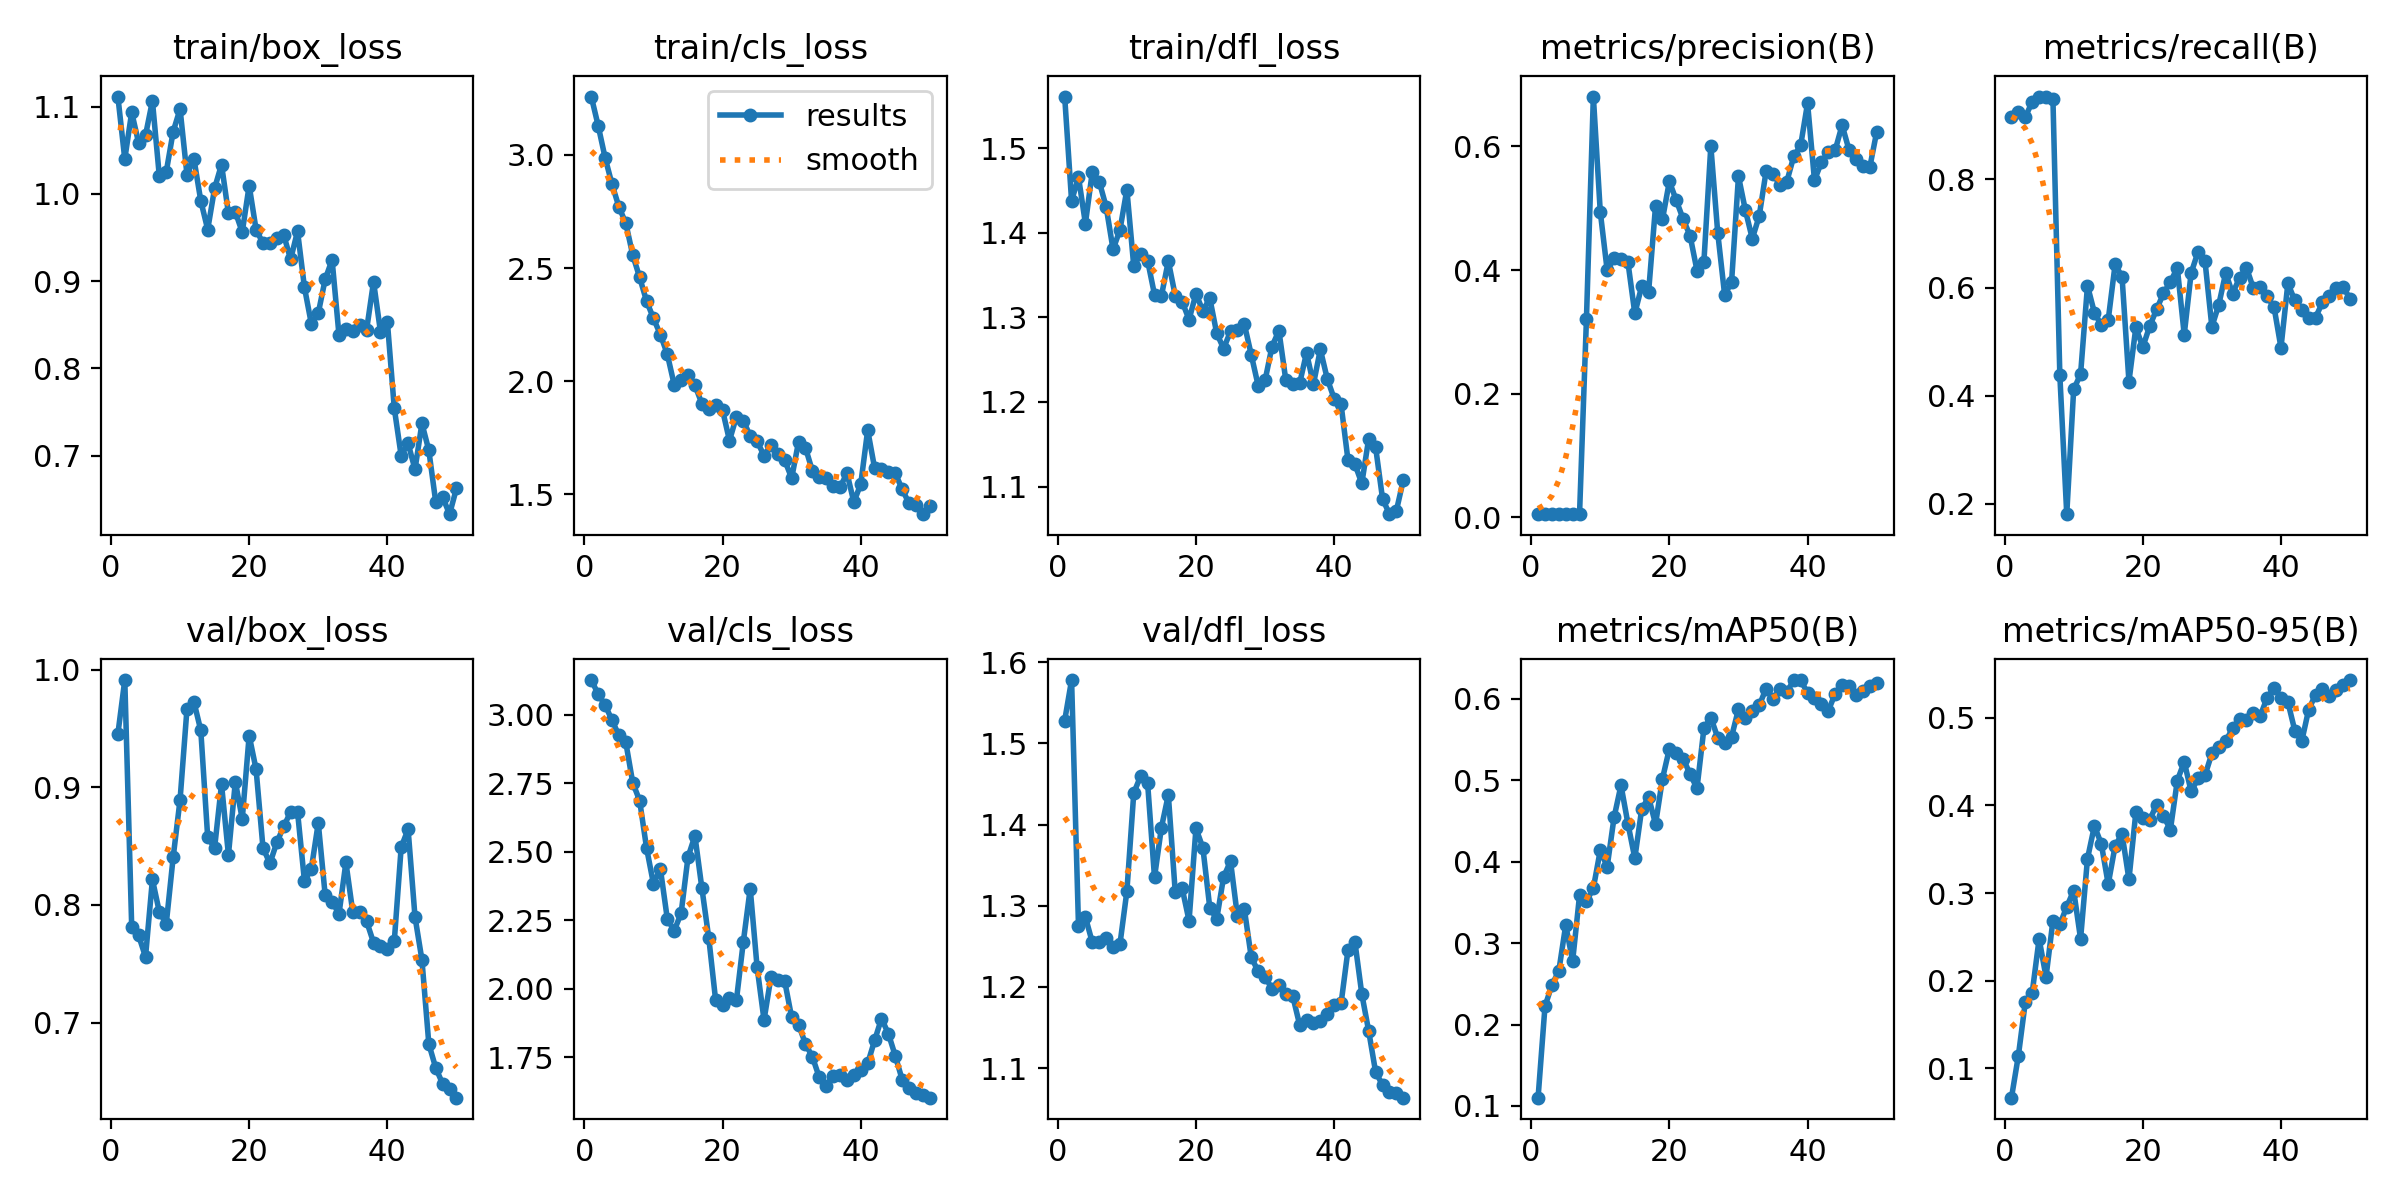

The data file committed next to this chart (first rows):
epoch, time, train/box_loss, train/cls_loss, train/dfl_loss, metrics/precision(B), metrics/recall(B), metrics/mAP50(B), metrics/mAP50-95(B), val/box_loss, val/cls_loss, val/dfl_loss, lr/pg0, lr/pg1, lr/pg2
1, 9.527, 1.112, 3.258, 1.561, 0.00546, 0.9151, 0.1102, 0.06654, 0.9452, 3.128, 1.528, 8.574e-05, 8.574e-05, 8.574e-05
2, 13.36, 1.04, 3.129, 1.438, 0.00542, 0.9245, 0.2224, 0.1145, 0.9911, 3.076, 1.578, 0.0001821, 0.0001821, 0.0001821
3, 15.27, 1.094, 2.988, 1.466, 0.00528, 0.9151, 0.2486, 0.1754, 0.7816, 3.036, 1.275, 0.0002745, 0.0002745, 0.0002745
4, 17.14, 1.059, 2.87, 1.411, 0.00549, 0.9433, 0.2658, 0.1863, 0.7741, 2.981, 1.286, 0.0003629, 0.0003629, 0.0003629
5, 19.19, 1.067, 2.77, 1.472, 0.00554, 0.953, 0.3222, 0.2477, 0.7558, 2.925, 1.255, 0.0004474, 0.0004474, 0.0004474
6, 21.03, 1.107, 2.698, 1.461, 0.00547, 0.9526, 0.278, 0.2042, 0.8216, 2.9, 1.255, 0.0005279, 0.0005279, 0.0005279
7, 22.92, 1.02, 2.557, 1.431, 0.00545, 0.9479, 0.3586, 0.2685, 0.7939, 2.753, 1.26, 0.0006044, 0.0006044, 0.0006044
8, 24.77, 1.025, 2.459, 1.38, 0.321, 0.4374, 0.3513, 0.2642, 0.7839, 2.687, 1.249, 0.000677, 0.000677, 0.000677
9, 26.65, 1.071, 2.354, 1.403, 0.6807, 0.181, 0.3677, 0.2843, 0.8404, 2.514, 1.253, 0.0007456, 0.0007456, 0.0007456
10, 28.41, 1.098, 2.277, 1.451, 0.4944, 0.4116, 0.414, 0.3028, 0.8893, 2.383, 1.318, 0.0008103, 0.0008103, 0.0008103
11, 30.2, 1.022, 2.205, 1.36, 0.3997, 0.4398, 0.394, 0.2477, 0.9665, 2.438, 1.439, 0.000871, 0.000871, 0.000871
12, 32.05, 1.041, 2.119, 1.375, 0.4189, 0.6034, 0.4546, 0.3392, 0.9727, 2.256, 1.46, 0.0009277, 0.0009277, 0.0009277
13, 34.02, 0.9921, 1.984, 1.367, 0.4183, 0.5536, 0.494, 0.3764, 0.9482, 2.212, 1.451, 0.0009805, 0.0009805, 0.0009805
14, 35.95, 0.9593, 2.004, 1.327, 0.4132, 0.5304, 0.447, 0.3561, 0.8574, 2.275, 1.335, 0.001029, 0.001029, 0.001029
15, 37.84, 1.007, 2.025, 1.325, 0.3299, 0.5402, 0.4044, 0.3101, 0.8486, 2.481, 1.396, 0.001033, 0.001033, 0.001033
16, 39.69, 1.034, 1.981, 1.367, 0.3741, 0.6428, 0.4649, 0.3537, 0.9026, 2.558, 1.437, 0.001005, 0.001005, 0.001005
17, 41.43, 0.9778, 1.901, 1.326, 0.3654, 0.62, 0.4793, 0.3675, 0.8425, 2.368, 1.317, 0.0009763, 0.0009763, 0.0009763
18, 43.2, 0.9794, 1.875, 1.319, 0.5039, 0.4262, 0.4462, 0.3155, 0.9046, 2.186, 1.322, 0.000948, 0.000948, 0.000948
19, 45.02, 0.9563, 1.892, 1.297, 0.4822, 0.5263, 0.502, 0.392, 0.873, 1.957, 1.282, 0.0009197, 0.0009197, 0.0009197
20, 46.8, 1.01, 1.871, 1.328, 0.5434, 0.4897, 0.5388, 0.3858, 0.9439, 1.941, 1.395, 0.0008914, 0.0008914, 0.0008914
21, 48.58, 0.9592, 1.737, 1.308, 0.5128, 0.5284, 0.5338, 0.3831, 0.9152, 1.965, 1.371, 0.0008631, 0.0008631, 0.0008631
22, 50.32, 0.9435, 1.842, 1.323, 0.4824, 0.5595, 0.5269, 0.4009, 0.8485, 1.957, 1.298, 0.0008348, 0.0008348, 0.0008348
23, 52.12, 0.9434, 1.824, 1.281, 0.4556, 0.5892, 0.5075, 0.3878, 0.8353, 2.17, 1.284, 0.0008065, 0.0008065, 0.0008065
24, 54.1, 0.9497, 1.757, 1.263, 0.3993, 0.6106, 0.4905, 0.3723, 0.853, 2.366, 1.335, 0.0007782, 0.0007782, 0.0007782
25, 55.83, 0.953, 1.734, 1.283, 0.4137, 0.6362, 0.5638, 0.4282, 0.8667, 2.078, 1.355, 0.0007499, 0.0007499, 0.0007499
26, 57.6, 0.925, 1.67, 1.285, 0.6007, 0.5129, 0.5773, 0.4496, 0.879, 1.886, 1.287, 0.0007216, 0.0007216, 0.0007216
27, 59.34, 0.9574, 1.716, 1.292, 0.4602, 0.6268, 0.5525, 0.4159, 0.8791, 2.042, 1.296, 0.0006934, 0.0006934, 0.0006934
28, 61.1, 0.8929, 1.678, 1.256, 0.3597, 0.6661, 0.5459, 0.4306, 0.8203, 2.03, 1.237, 0.0006651, 0.0006651, 0.0006651
29, 62.85, 0.851, 1.649, 1.219, 0.3804, 0.6494, 0.5536, 0.4341, 0.8308, 2.026, 1.219, 0.0006368, 0.0006368, 0.0006368
30, 64.78, 0.8632, 1.57, 1.225, 0.5518, 0.5273, 0.5875, 0.4592, 0.8697, 1.895, 1.213, 0.0006085, 0.0006085, 0.0006085
31, 66.52, 0.9022, 1.732, 1.265, 0.497, 0.5681, 0.5765, 0.4669, 0.8083, 1.869, 1.198, 0.0005802, 0.0005802, 0.0005802
32, 68.22, 0.9245, 1.705, 1.284, 0.4507, 0.6269, 0.5858, 0.4731, 0.8029, 1.798, 1.203, 0.0005519, 0.0005519, 0.0005519
33, 69.96, 0.8381, 1.602, 1.226, 0.4874, 0.5889, 0.5921, 0.4879, 0.7924, 1.751, 1.191, 0.0005236, 0.0005236, 0.0005236
34, 71.96, 0.8452, 1.575, 1.221, 0.56, 0.6177, 0.6128, 0.4987, 0.8361, 1.676, 1.189, 0.0004953, 0.0004953, 0.0004953
35, 73.73, 0.8427, 1.572, 1.222, 0.5562, 0.6368, 0.6005, 0.4975, 0.7936, 1.646, 1.154, 0.000467, 0.000467, 0.000467
36, 75.48, 0.8497, 1.536, 1.258, 0.5378, 0.5988, 0.612, 0.5052, 0.794, 1.682, 1.16, 0.0004387, 0.0004387, 0.0004387
37, 77.22, 0.8445, 1.53, 1.221, 0.5433, 0.6016, 0.609, 0.502, 0.786, 1.684, 1.156, 0.0004104, 0.0004104, 0.0004104
38, 78.98, 0.8994, 1.593, 1.262, 0.5839, 0.5834, 0.6228, 0.5228, 0.768, 1.667, 1.158, 0.0003821, 0.0003821, 0.0003821
39, 80.69, 0.8421, 1.465, 1.227, 0.6018, 0.5636, 0.6233, 0.5339, 0.7647, 1.686, 1.167, 0.0003538, 0.0003538, 0.0003538
40, 82.46, 0.8535, 1.545, 1.204, 0.67, 0.4888, 0.6073, 0.5225, 0.7625, 1.702, 1.178, 0.0003255, 0.0003255, 0.0003255
41, 98.61, 0.7543, 1.783, 1.197, 0.5453, 0.6077, 0.6015, 0.5179, 0.7691, 1.727, 1.18, 0.0002972, 0.0002972, 0.0002972
42, 100.5, 0.6996, 1.616, 1.131, 0.5744, 0.5761, 0.594, 0.4853, 0.8491, 1.811, 1.246, 0.0002689, 0.0002689, 0.0002689
43, 102.2, 0.714, 1.61, 1.126, 0.5913, 0.5578, 0.5856, 0.4729, 0.8643, 1.891, 1.256, 0.0002406, 0.0002406, 0.0002406
44, 104, 0.6841, 1.6, 1.104, 0.5941, 0.5438, 0.6065, 0.509, 0.7898, 1.835, 1.191, 0.0002123, 0.0002123, 0.0002123
45, 105.7, 0.7369, 1.592, 1.157, 0.6345, 0.5442, 0.6171, 0.5263, 0.7534, 1.754, 1.146, 0.0001841, 0.0001841, 0.0001841
46, 107.8, 0.7058, 1.521, 1.146, 0.5943, 0.5726, 0.6164, 0.5328, 0.6818, 1.667, 1.095, 0.0001558, 0.0001558, 0.0001558
47, 109.5, 0.6467, 1.458, 1.086, 0.5792, 0.585, 0.6048, 0.5253, 0.6615, 1.637, 1.079, 0.0001275, 0.0001275, 0.0001275
48, 111.3, 0.6523, 1.454, 1.067, 0.5678, 0.5999, 0.61, 0.5319, 0.648, 1.618, 1.071, 9.91726e-05, 9.91726e-05, 9.91726e-05
49, 113, 0.6327, 1.411, 1.071, 0.5661, 0.6009, 0.6156, 0.537, 0.6436, 1.61, 1.07, 7.08784e-05, 7.08784e-05, 7.08784e-05
50, 114.8, 0.6623, 1.449, 1.107, 0.6234, 0.5791, 0.6197, 0.5429, 0.6362, 1.602, 1.064, 4.25842e-05, 4.25842e-05, 4.25842e-05
